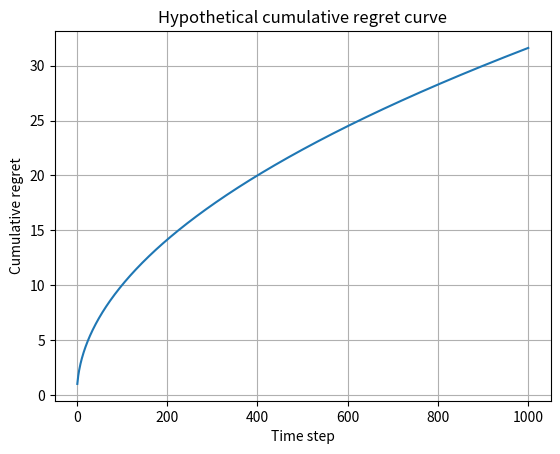

Here is the Python script that generated this plot:
import matplotlib.pyplot as plt
import numpy as np

# Generate a hypothetical cumulative regret curve
n = 1000
x = np.linspace(1, n, n)
y = np.sqrt(x)  # The regret increases initially but then slows down

# Plot the curve
plt.plot(x, y)
plt.xlabel('Time step')
plt.ylabel('Cumulative regret')
plt.title('Hypothetical cumulative regret curve')
plt.grid(True)
plt.show()
